Image classification data set "data" (hachemmosbah/StageCerema on GitHub). Class labels (2): non parking, parking.

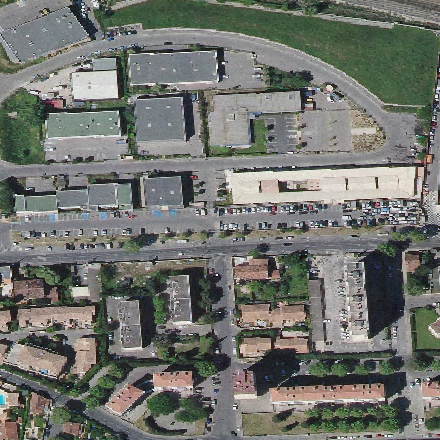
Label: parking

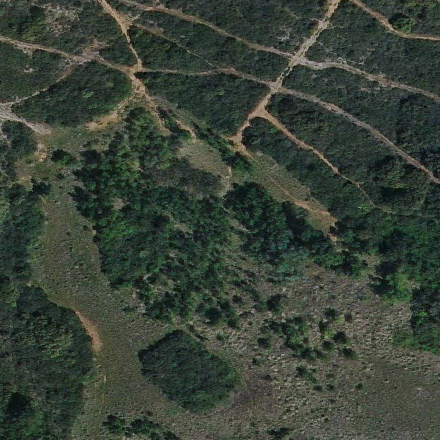
Label: non parking

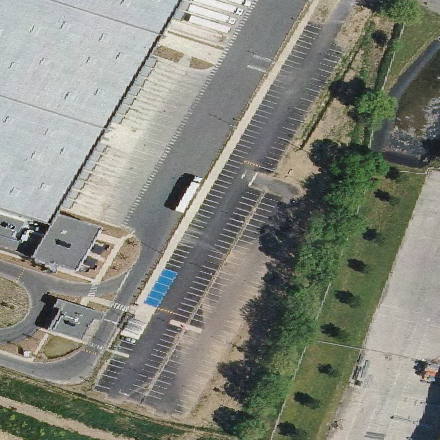
Label: parking

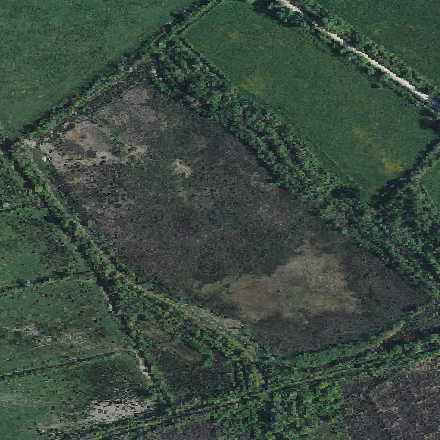
Label: non parking

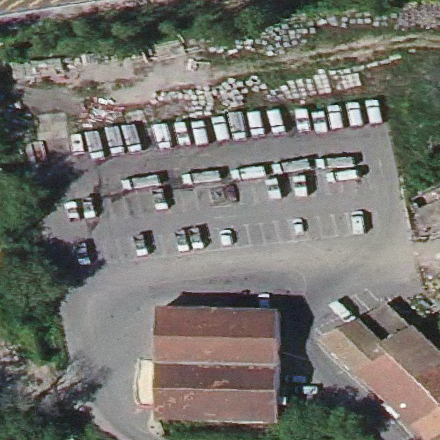
Label: parking

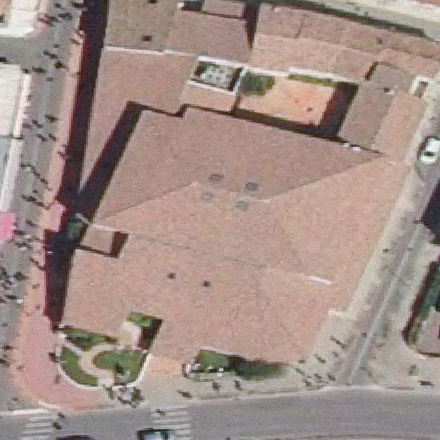
Label: non parking
